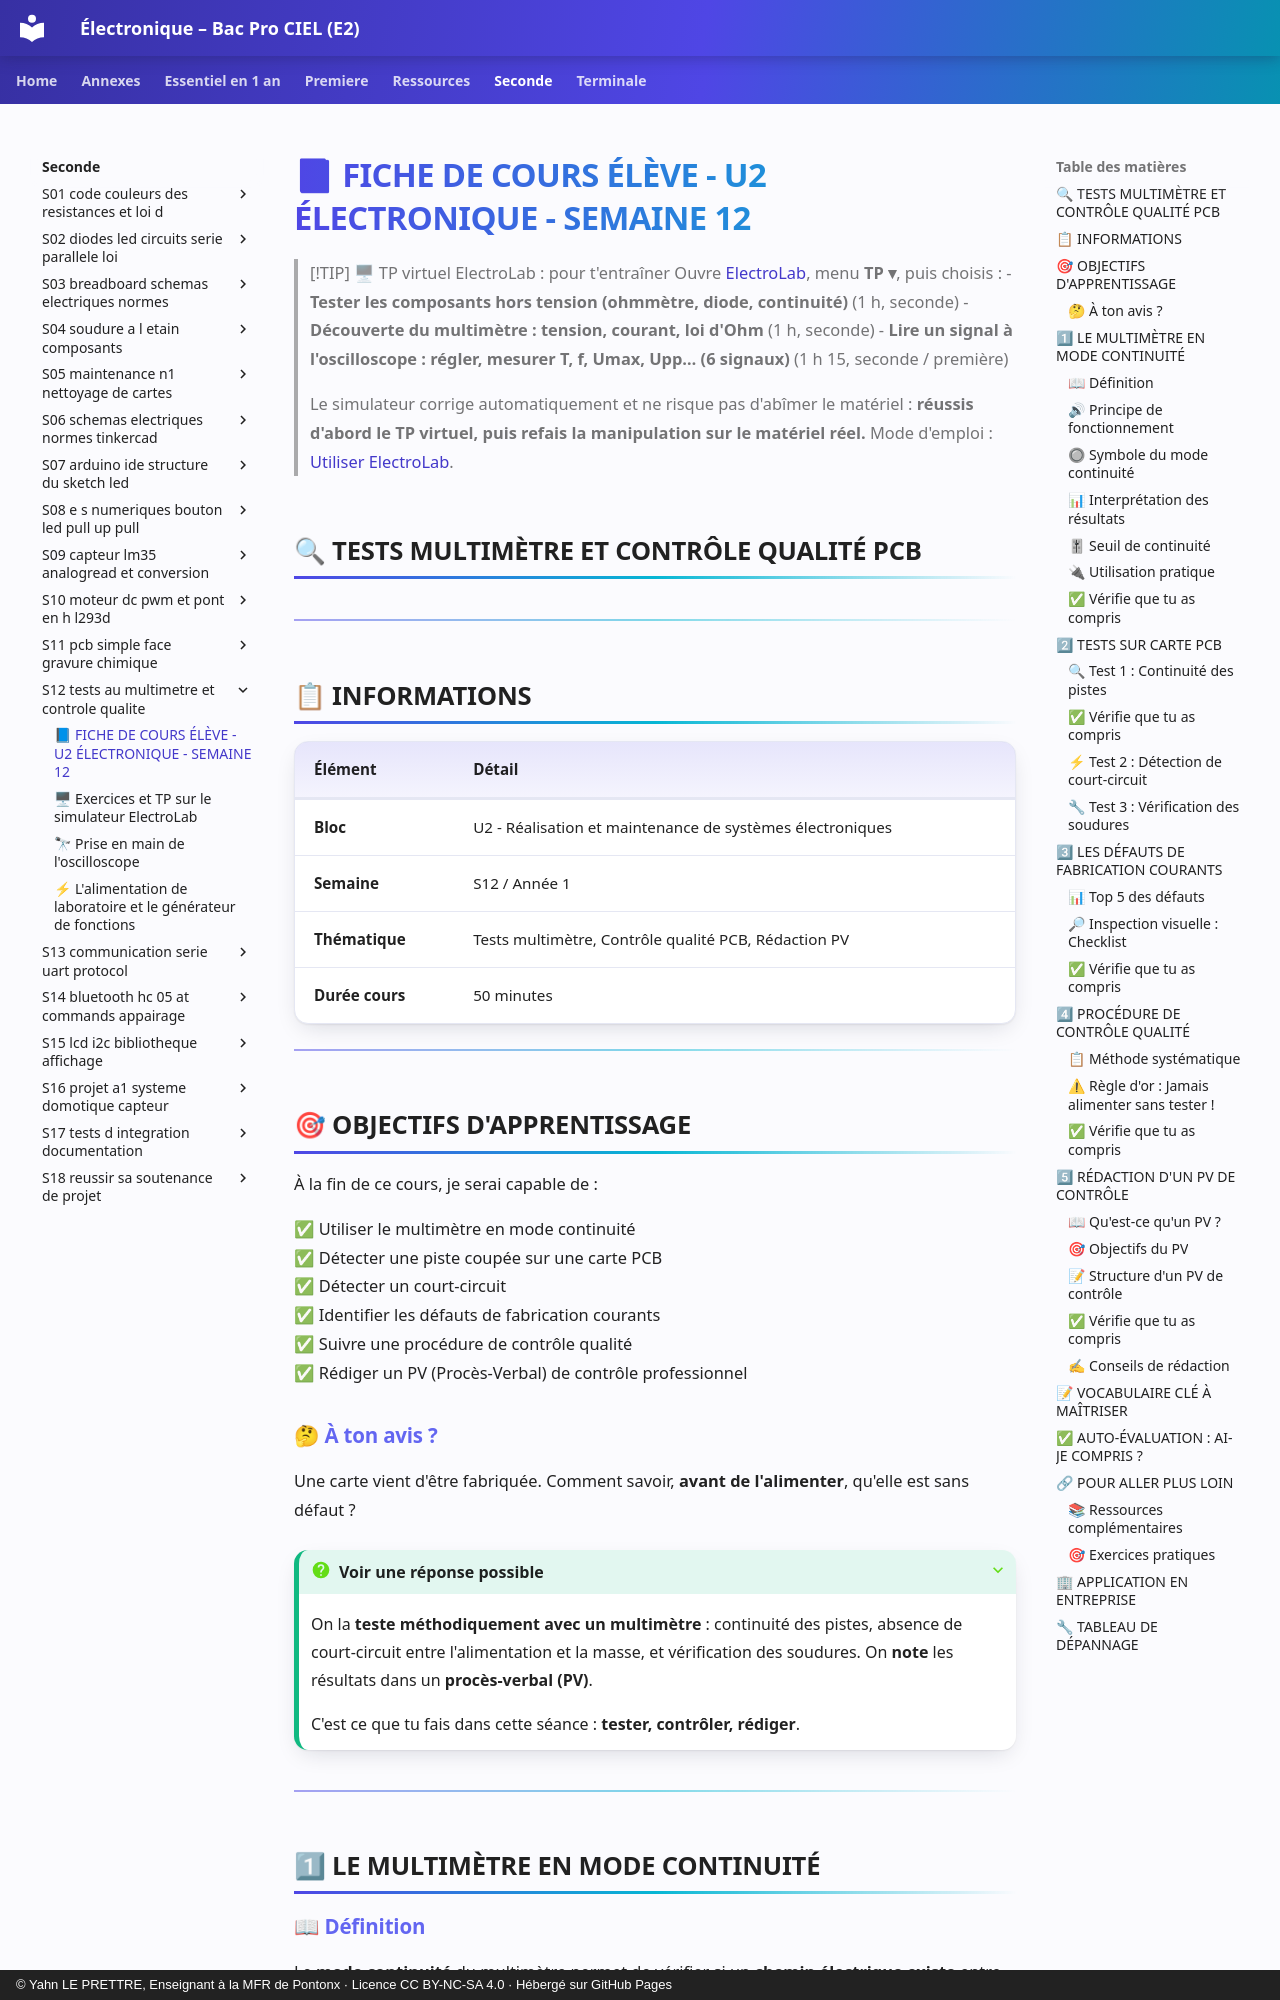

repository: YahnLP/ressources-pedagogiques · page: seconde/S12-tests-au-multimetre-et-controle-qualite/01-cours/index.html · generator: mkdocs · copyright: © Yahn LE PRETTRE, Enseignant à la MFR de Pontonx · Licence CC BY-NC-SA 4.0 · Hébergé sur GitHub Pages

# 📘 FICHE DE COURS ÉLÈVE - U2 ÉLECTRONIQUE - SEMAINE 12

> [!TIP] 🖥 TP virtuel ElectroLab : pour t'entraîner
> Ouvre [ElectroLab](https://yahnlp.github.io/ElectroLab/), menu **TP ▾**, puis choisis :
> - **Tester les composants hors tension (ohmmètre, diode, continuité)** (1 h, seconde)
> - **Découverte du multimètre : tension, courant, loi d'Ohm** (1 h, seconde)
> - **Lire un signal à l'oscilloscope : régler, mesurer T, f, Umax, Upp… (6 signaux)** (1 h 15, seconde / première)
> 
> Le simulateur corrige automatiquement et ne risque pas d'abîmer le matériel : **réussis d'abord le TP virtuel, puis refais la manipulation sur le matériel réel.** Mode d'emploi : [Utiliser ElectroLab](../../ressources/electrolab.md).


## 🔍 TESTS MULTIMÈTRE ET CONTRÔLE QUALITÉ PCB

---

## 📋 INFORMATIONS

| **Élément** | **Détail** |
|-------------|------------|
| **Bloc** | U2 - Réalisation et maintenance de systèmes électroniques |
| **Semaine** | S12 / Année 1 |
| **Thématique** | Tests multimètre, Contrôle qualité PCB, Rédaction PV |
| **Durée cours** | 50 minutes |

---

## 🎯 OBJECTIFS D'APPRENTISSAGE

À la fin de ce cours, je serai capable de :

✅ Utiliser le multimètre en mode continuité  
✅ Détecter une piste coupée sur une carte PCB  
✅ Détecter un court-circuit  
✅ Identifier les défauts de fabrication courants  
✅ Suivre une procédure de contrôle qualité  
✅ Rédiger un PV (Procès-Verbal) de contrôle professionnel  


### 🤔 À ton avis ?

Une carte vient d'être fabriquée. Comment savoir, **avant de l'alimenter**, qu'elle est sans défaut ?

??? question "Voir une réponse possible"
    On la **teste méthodiquement avec un multimètre** : continuité des pistes, absence de court-circuit entre l'alimentation et la masse, et vérification des soudures. On **note** les résultats dans un **procès-verbal (PV)**.
    
    C'est ce que tu fais dans cette séance : **tester, contrôler, rédiger**.

---

## 1⃣ LE MULTIMÈTRE EN MODE CONTINUITÉ
